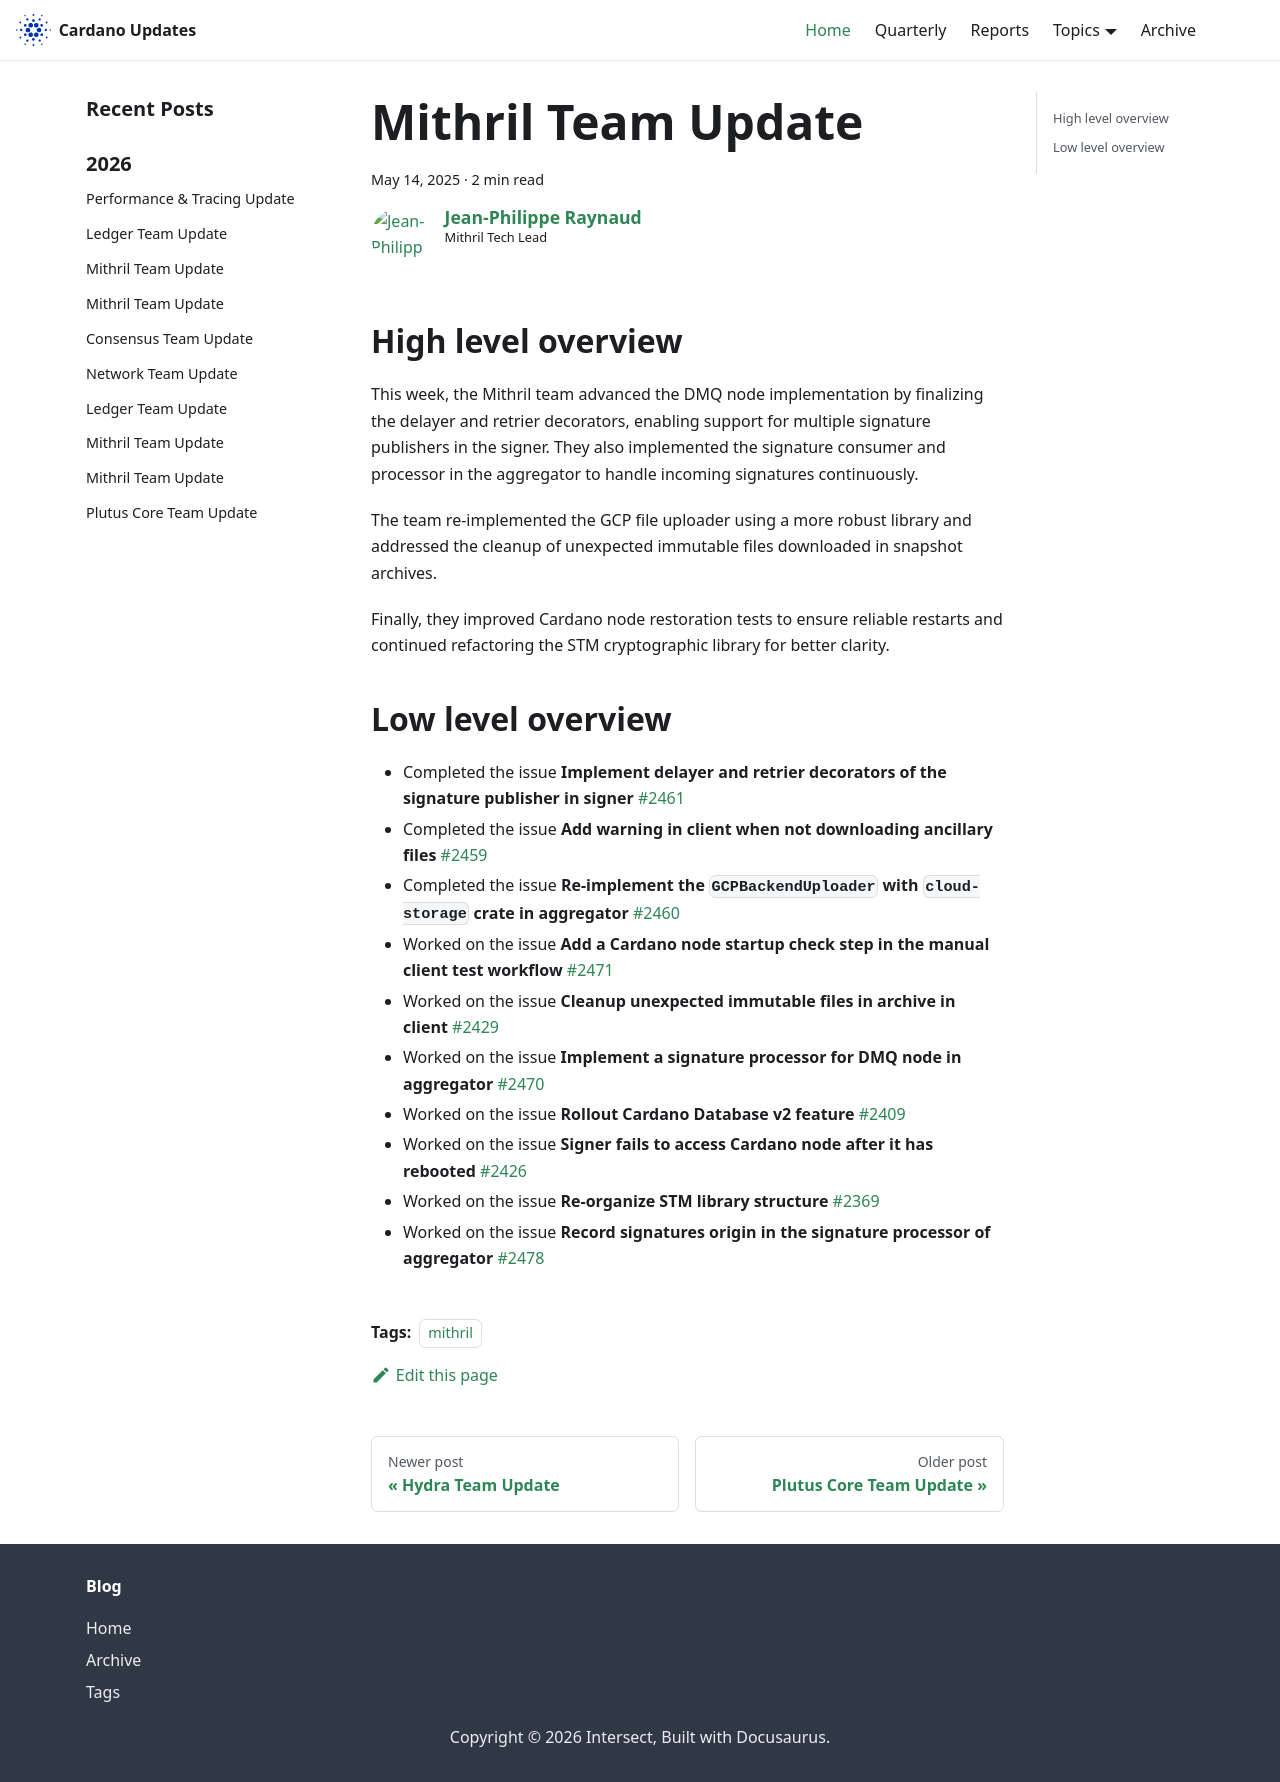

repository: IntersectMBO/cardano-updates · page: 2025-05-14-mithril/index.html · generator: docusaurus

---
title: Mithril Team Update
slug: 2025-05-14-mithril
authors: jpraynaud
tags: [mithril]
hide_table_of_contents: false
---

## High level overview

This week, the Mithril team advanced the DMQ node implementation by finalizing the delayer and retrier decorators, enabling support for multiple signature publishers in the signer. They also implemented the signature consumer and processor in the aggregator to handle incoming signatures continuously.

The team re-implemented the GCP file uploader using a more robust library and addressed the cleanup of unexpected immutable files downloaded in snapshot archives.

Finally, they improved Cardano node restoration tests to ensure reliable restarts and continued refactoring the STM cryptographic library for better clarity.

## Low level overview

- Completed the issue **Implement delayer and retrier decorators of the signature publisher in signer** [#2461](https://github.com/input-output-hk/mithril/issues/2461)
- Completed the issue **Add warning in client when not downloading ancillary files** [#2459](https://github.com/input-output-hk/mithril/issues/2459)
- Completed the issue **Re-implement the `GCPBackendUploader` with `cloud-storage` crate in aggregator** [#2460](https://github.com/input-output-hk/mithril/issues/2460)
- Worked on the issue **Add a Cardano node startup check step in the manual client test workflow** [#2471](https://github.com/input-output-hk/mithril/issues/2471)
- Worked on the issue **Cleanup unexpected immutable files in archive in client** [#2429](https://github.com/input-output-hk/mithril/issues/2429)
- Worked on the issue **Implement a signature processor for DMQ node in aggregator** [#2470](https://github.com/input-output-hk/mithril/issues/2470)
- Worked on the issue **Rollout Cardano Database v2 feature** [#2409](https://github.com/input-output-hk/mithril/issues/2409)
- Worked on the issue **Signer fails to access Cardano node after it has rebooted** [#2426](https://github.com/input-output-hk/mithril/issues/2426)
- Worked on the issue **Re-organize STM library structure** [#2369](https://github.com/input-output-hk/mithril/issues/2369)
- Worked on the issue **Record signatures origin in the signature processor of aggregator** [#2478](https://github.com/input-output-hk/mithril/issues/2478)
